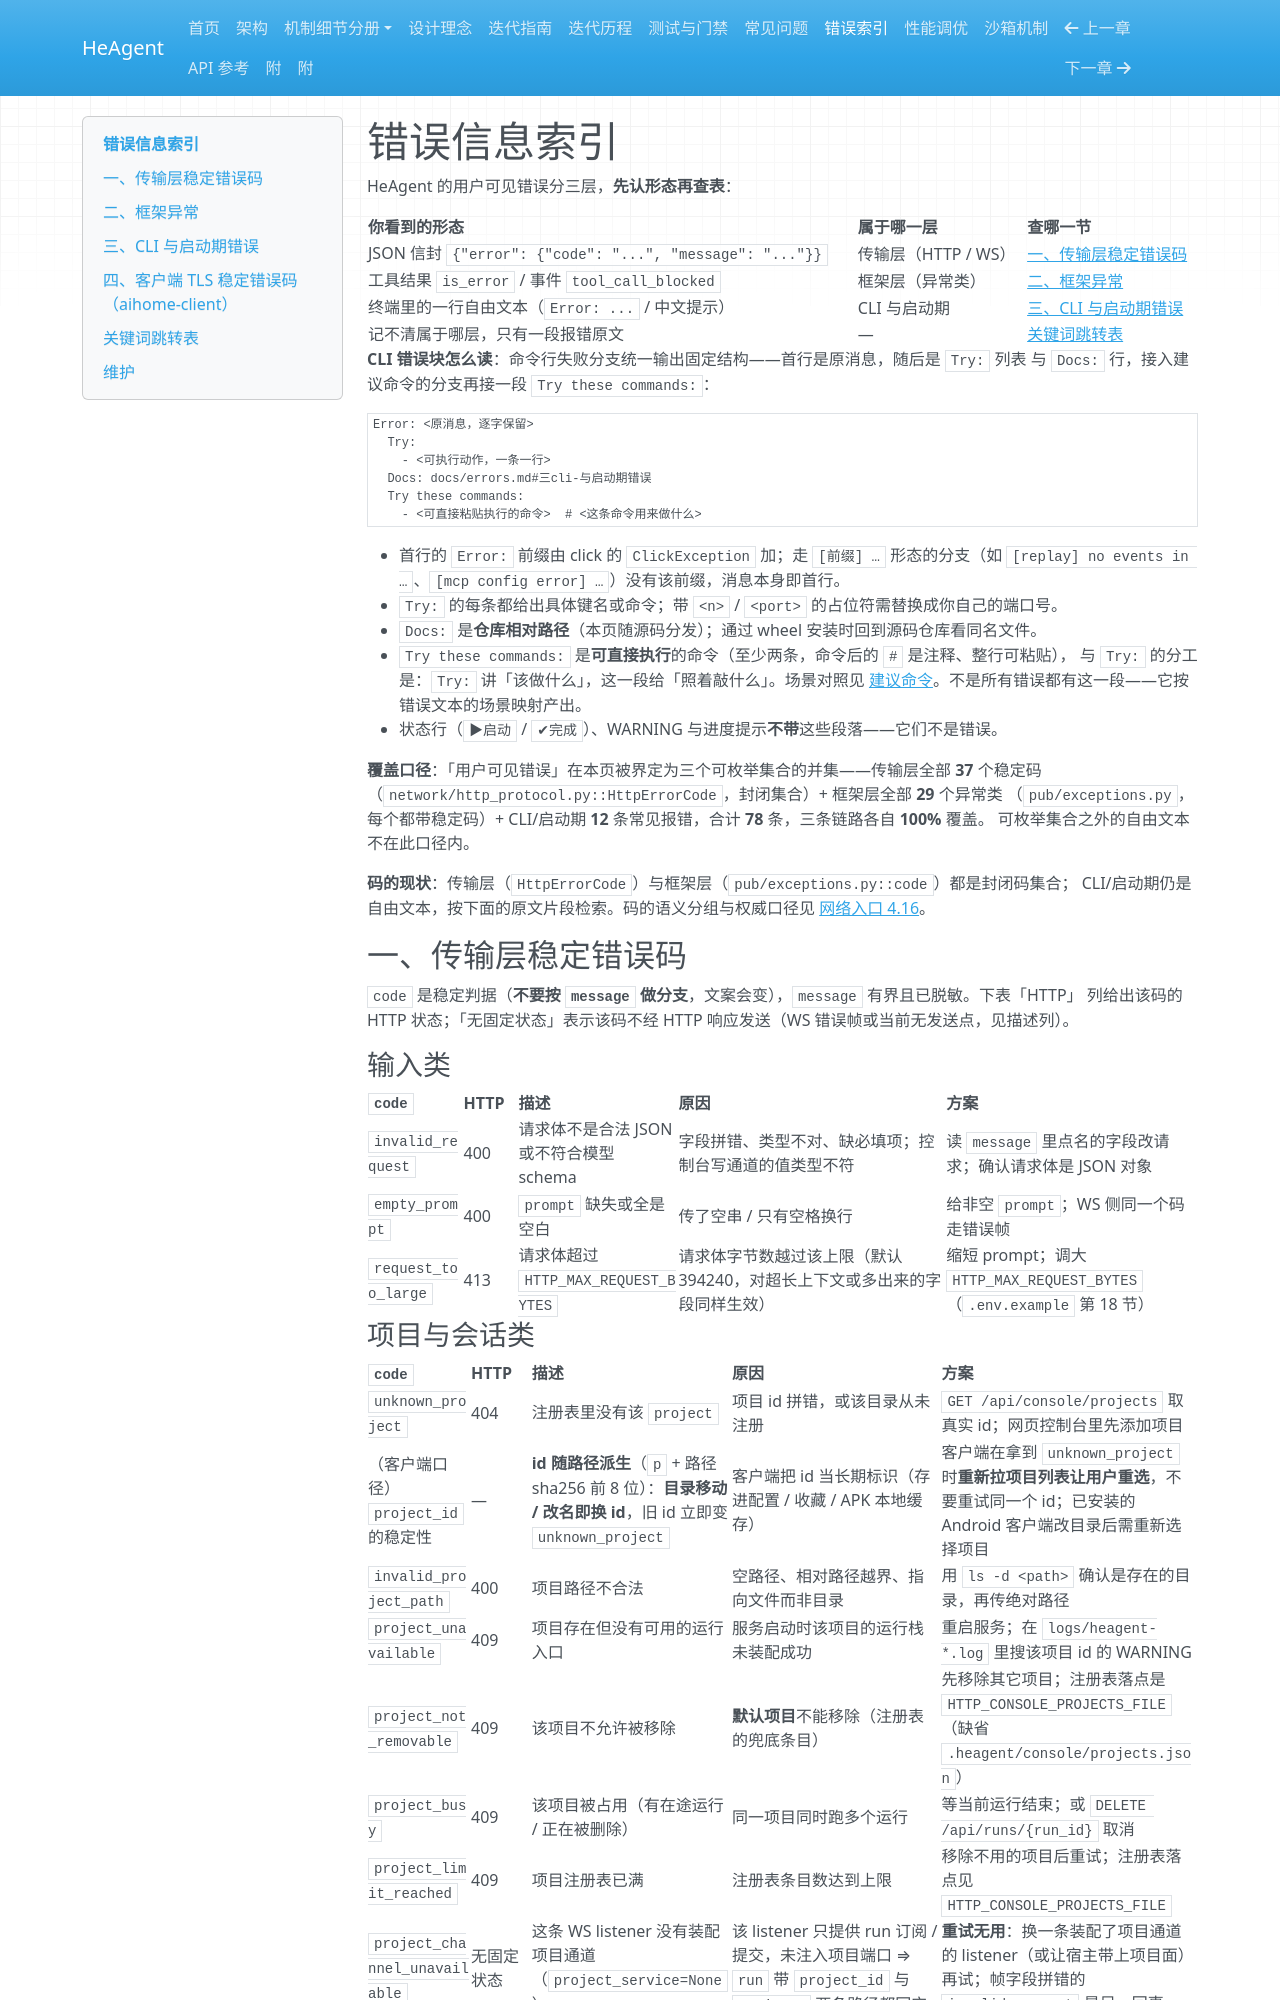

repository: zsutxz/HeAgent · page: errors/index.html · generator: mkdocs

# 错误信息索引

HeAgent 的用户可见错误分三层，**先认形态再查表**：

| 你看到的形态 | 属于哪一层 | 查哪一节 |
| --- | --- | --- |
| JSON 信封 `{"error": {"code": "...", "message": "..."}}` | 传输层（HTTP / WS） | [一、传输层稳定错误码](#一传输层稳定错误码) |
| 工具结果 `is_error` / 事件 `tool_call_blocked` | 框架层（异常类） | [二、框架异常](#二框架异常) |
| 终端里的一行自由文本（`Error: ...` / 中文提示） | CLI 与启动期 | [三、CLI 与启动期错误](#三cli-与启动期错误) |
| 记不清属于哪层，只有一段报错原文 | — | [关键词跳转表](#关键词跳转表) |

**CLI 错误块怎么读**：命令行失败分支统一输出固定结构——首行是原消息，随后是 `Try:` 列表
与 `Docs:` 行，接入建议命令的分支再接一段 `Try these commands:`：

```text
Error: <原消息，逐字保留>
  Try:
    - <可执行动作，一条一行>
  Docs: docs/errors.md#三cli-与启动期错误
  Try these commands:
    - <可直接粘贴执行的命令>  # <这条命令用来做什么>
```

- 首行的 `Error: ` 前缀由 click 的 `ClickException` 加；走 `[前缀] …` 形态的分支（如
  `[replay] no events in …`、`[mcp config error] …`）没有该前缀，消息本身即首行。
- `Try:` 的每条都给出具体键名或命令；带 `<n>` / `<port>` 的占位符需替换成你自己的端口号。
- `Docs:` 是**仓库相对路径**（本页随源码分发）；通过 wheel 安装时回到源码仓库看同名文件。
- `Try these commands:` 是**可直接执行**的命令（至少两条，命令后的 `#` 是注释、整行可粘贴），
  与 `Try:` 的分工是：`Try:` 讲「该做什么」，这一段给「照着敲什么」。场景对照见
  [建议命令](#建议命令)。不是所有错误都有这一段——它按错误文本的场景映射产出。
- 状态行（`▶启动` / `✔完成`）、WARNING 与进度提示**不带**这些段落——它们不是错误。

**覆盖口径**：「用户可见错误」在本页被界定为三个可枚举集合的并集——传输层全部 **37** 个稳定码
（`network/http_protocol.py::HttpErrorCode`，封闭集合）+ 框架层全部 **29** 个异常类
（`pub/exceptions.py`，每个都带稳定码）+ CLI/启动期 **12** 条常见报错，合计 **78** 条，三条链路各自 **100%** 覆盖。
可枚举集合之外的自由文本不在此口径内。

**码的现状**：传输层（`HttpErrorCode`）与框架层（`pub/exceptions.py::code`）都是封闭码集合；
CLI/启动期仍是自由文本，按下面的原文片段检索。码的语义分组与权威口径见
[网络入口 4.16](frame/network.md)。

## 一、传输层稳定错误码

`code` 是稳定判据（**不要按 `message` 做分支**，文案会变），`message` 有界且已脱敏。下表「HTTP」
列给出该码的 HTTP 状态；「无固定状态」表示该码不经 HTTP 响应发送（WS 错误帧或当前无发送点，见描述列）。

### 输入类

| `code` | HTTP | 描述 | 原因 | 方案 |
| --- | --- | --- | --- | --- |
| `invalid_request` | 400 | 请求体不是合法 JSON 或不符合模型 schema | 字段拼错、类型不对、缺必填项；控制台写通道的值类型不符 | 读 `message` 里点名的字段改请求；确认请求体是 JSON 对象 |
| `empty_prompt` | 400 | `prompt` 缺失或全是空白 | 传了空串 / 只有空格换行 | 给非空 `prompt`；WS 侧同一个码走错误帧 |
| `request_too_large` | 413 | 请求体超过 `HTTP_MAX_REQUEST_BYTES` | 请求体字节数越过该上限（默认 394240，对超长上下文或多出来的字段同样生效） | 缩短 prompt；调大 `HTTP_MAX_REQUEST_BYTES`（`.env.example` 第 18 节） |
